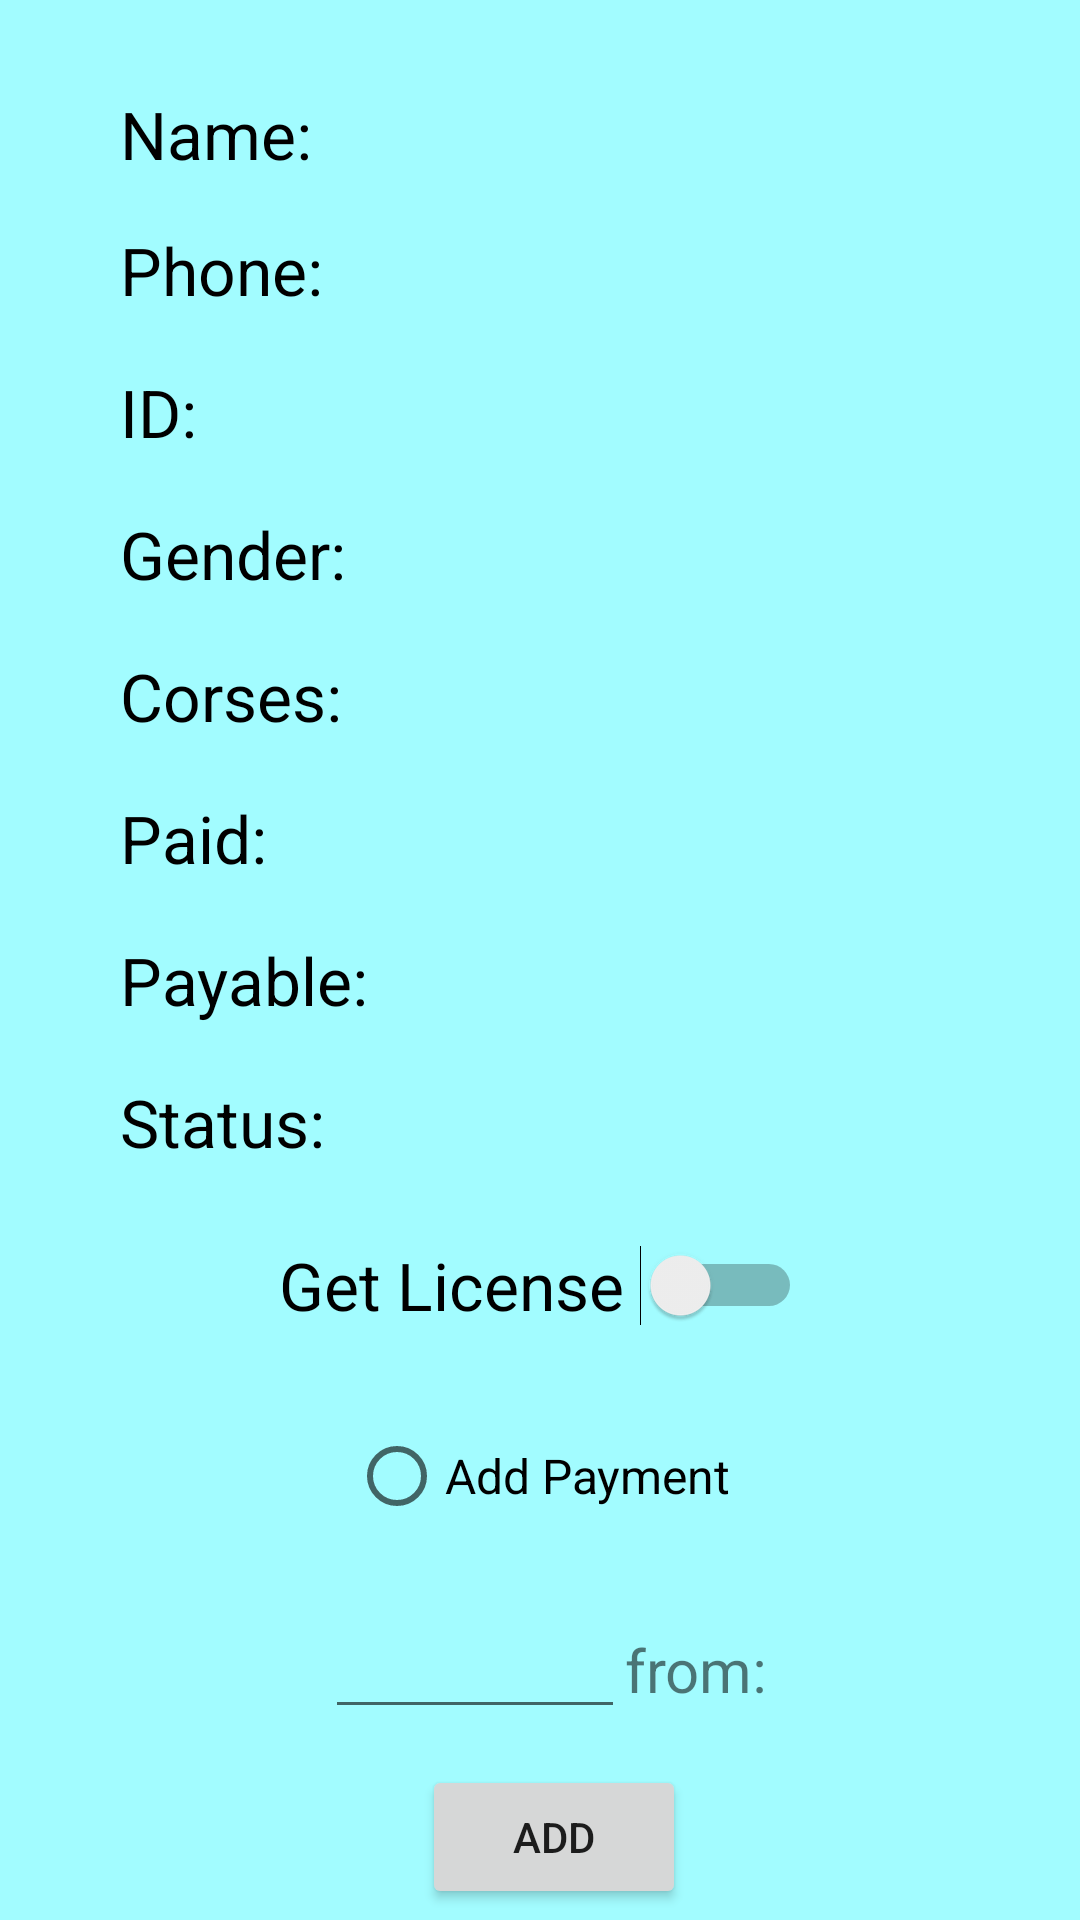

This screen was rendered from an Android layout file. Write that file and the resources it references.
<!-- AndroidManifest.xml: application theme Theme.Assignment1DrivingSchool -->
<!-- res/layout/activity_student_info.xml -->
<?xml version="1.0" encoding="utf-8"?>
<androidx.constraintlayout.widget.ConstraintLayout xmlns:android="http://schemas.android.com/apk/res/android"
    xmlns:app="http://schemas.android.com/apk/res-auto"
    xmlns:tools="http://schemas.android.com/tools"
    android:layout_width="match_parent"
    android:layout_height="match_parent"
    android:background="#A2FCFF"
    android:visibility="visible"
    tools:context=".student_info">

    <TextView
        android:id="@+id/phonev"
        android:layout_width="wrap_content"
        android:layout_height="wrap_content"
        android:layout_marginStart="40dp"
        android:layout_marginTop="16dp"
        android:text="Phone: "
        android:textColor="#000000"
        android:textSize="22sp"
        app:layout_constraintStart_toStartOf="parent"
        app:layout_constraintTop_toBottomOf="@+id/name" />

    <TextView
        android:id="@+id/statusv"
        android:layout_width="wrap_content"
        android:layout_height="wrap_content"
        android:layout_marginStart="40dp"
        android:layout_marginTop="18dp"
        android:text="Status: "
        android:textColor="#000000"
        android:textSize="22sp"
        app:layout_constraintStart_toStartOf="parent"
        app:layout_constraintTop_toBottomOf="@+id/payv" />

    <TextView
        android:id="@+id/payv"
        android:layout_width="wrap_content"
        android:layout_height="wrap_content"
        android:layout_marginStart="40dp"
        android:layout_marginTop="18dp"
        android:text="Payable: "
        android:textColor="#000000"
        android:textSize="22sp"
        app:layout_constraintStart_toStartOf="parent"
        app:layout_constraintTop_toBottomOf="@+id/paidv" />

    <TextView
        android:id="@+id/paidv"
        android:layout_width="wrap_content"
        android:layout_height="wrap_content"
        android:layout_marginStart="40dp"
        android:layout_marginTop="18dp"
        android:text="Paid: "
        android:textColor="#000000"
        android:textSize="22sp"
        app:layout_constraintStart_toStartOf="parent"
        app:layout_constraintTop_toBottomOf="@+id/corsev" />

    <TextView
        android:id="@+id/corsev"
        android:layout_width="wrap_content"
        android:layout_height="wrap_content"
        android:layout_marginStart="40dp"
        android:layout_marginTop="18dp"
        android:text="Corses: "
        android:textColor="#000000"
        android:textSize="22sp"
        app:layout_constraintStart_toStartOf="parent"
        app:layout_constraintTop_toBottomOf="@+id/genderv" />

    <TextView
        android:id="@+id/genderv"
        android:layout_width="wrap_content"
        android:layout_height="wrap_content"
        android:layout_marginStart="40dp"
        android:layout_marginTop="18dp"
        android:text="Gender: "
        android:textColor="#000000"
        android:textSize="22sp"
        app:layout_constraintStart_toStartOf="parent"
        app:layout_constraintTop_toBottomOf="@+id/idv" />

    <TextView
        android:id="@+id/name"
        android:layout_width="wrap_content"
        android:layout_height="wrap_content"
        android:layout_marginStart="40dp"
        android:layout_marginTop="30dp"
        android:text="Name: "
        android:textColor="#000000"
        android:textSize="22sp"
        app:layout_constraintStart_toStartOf="parent"
        app:layout_constraintTop_toTopOf="parent" />

    <TextView
        android:id="@+id/idv"
        android:layout_width="wrap_content"
        android:layout_height="wrap_content"
        android:layout_marginStart="40dp"
        android:layout_marginTop="18dp"
        android:text="ID: "
        android:textColor="#000000"
        android:textSize="22sp"
        app:layout_constraintStart_toStartOf="parent"
        app:layout_constraintTop_toBottomOf="@+id/phonev" />

    <Switch
        android:id="@+id/licence"
        android:layout_width="wrap_content"
        android:layout_height="wrap_content"
        android:layout_marginStart="100dp"
        android:layout_marginTop="25dp"
        android:layout_marginEnd="100dp"
        android:layout_marginBottom="25dp"
        android:text="Get License "
        android:textColor="#000000"
        android:textSize="22sp"
        android:visibility="visible"
        app:layout_constraintBottom_toTopOf="@+id/rbAdd"
        app:layout_constraintEnd_toEndOf="parent"
        app:layout_constraintStart_toStartOf="parent"
        app:layout_constraintTop_toBottomOf="@+id/statusv" />

    <androidx.constraintlayout.widget.ConstraintLayout
        android:id="@+id/conpay"
        android:layout_width="wrap_content"
        android:layout_height="110dp"
        android:layout_marginStart="5dp"
        android:layout_marginTop="18dp"
        android:layout_marginEnd="5dp"
        android:visibility="visible"
        app:layout_constraintEnd_toEndOf="parent"
        app:layout_constraintHorizontal_bias="0.524"
        app:layout_constraintStart_toStartOf="parent"
        app:layout_constraintTop_toBottomOf="@+id/radioGroup2">

        <LinearLayout
            android:id="@+id/linearLayout"
            android:layout_width="wrap_content"
            android:layout_height="wrap_content"
            android:layout_marginStart="1dp"
            android:layout_marginTop="1dp"
            android:layout_marginEnd="1dp"
            android:orientation="horizontal"
            android:visibility="visible"
            app:layout_constraintEnd_toEndOf="parent"
            app:layout_constraintStart_toStartOf="parent"
            app:layout_constraintTop_toTopOf="parent">

            <EditText
                android:id="@+id/edpay"
                android:layout_width="100dp"
                android:layout_height="wrap_content"
                android:ems="10"
                android:inputType="textPersonName" />

            <TextView
                android:id="@+id/def"
                android:layout_width="wrap_content"
                android:layout_height="wrap_content"
                android:text="from: "
                android:textSize="20sp" />
        </LinearLayout>

        <Button
            android:id="@+id/Addpay"
            android:layout_width="wrap_content"
            android:layout_height="wrap_content"
            android:layout_marginStart="30dp"
            android:layout_marginTop="12dp"
            android:layout_marginEnd="30dp"
            android:layout_weight="1"
            android:text="add"
            app:cornerRadius="22dp"
            app:layout_constraintEnd_toEndOf="parent"
            app:layout_constraintStart_toStartOf="parent"
            app:layout_constraintTop_toBottomOf="@+id/linearLayout" />
    </androidx.constraintlayout.widget.ConstraintLayout>

    <RadioGroup
        android:id="@+id/radioGroup2"
        android:layout_width="wrap_content"
        android:layout_height="wrap_content"
        android:layout_marginStart="100dp"
        android:layout_marginEnd="100dp"
        app:layout_constraintEnd_toEndOf="parent"
        app:layout_constraintStart_toStartOf="parent"
        app:layout_constraintTop_toBottomOf="@+id/licence">

        <RadioButton
            android:id="@+id/rbAdd"

            android:layout_width="wrap_content"
            android:layout_height="wrap_content"
            android:layout_marginStart="100dp"
            android:layout_marginTop="25dp"
            android:layout_marginEnd="100dp"
            android:text="Add Payment"
            android:textSize="16sp" />
    </RadioGroup>

</androidx.constraintlayout.widget.ConstraintLayout>
<!-- resources referenced by this layout -->
<resources>
  <style name="Theme.Assignment1DrivingSchool" parent="Theme.MaterialComponents.DayNight.DarkActionBar">
          
          <item name="colorPrimary">@color/purple_500</item>
          <item name="colorPrimaryVariant">@color/purple_700</item>
          <item name="colorOnPrimary">@color/white</item>
          
          <item name="colorSecondary">@color/teal_200</item>
          <item name="colorSecondaryVariant">@color/teal_700</item>
          <item name="colorOnSecondary">@color/black</item>
          
          <item name="android:statusBarColor">?attr/colorPrimaryVariant</item>
          
      </style>
  <color name="purple_500">#4C94E0</color>
  <color name="purple_700">#4C94E0</color>
  <color name="white">#FFFFFFFF</color>
  <color name="teal_200">#FF03DAC5</color>
  <color name="teal_700">#FF018786</color>
  <color name="black">#FF000000</color>
</resources>
